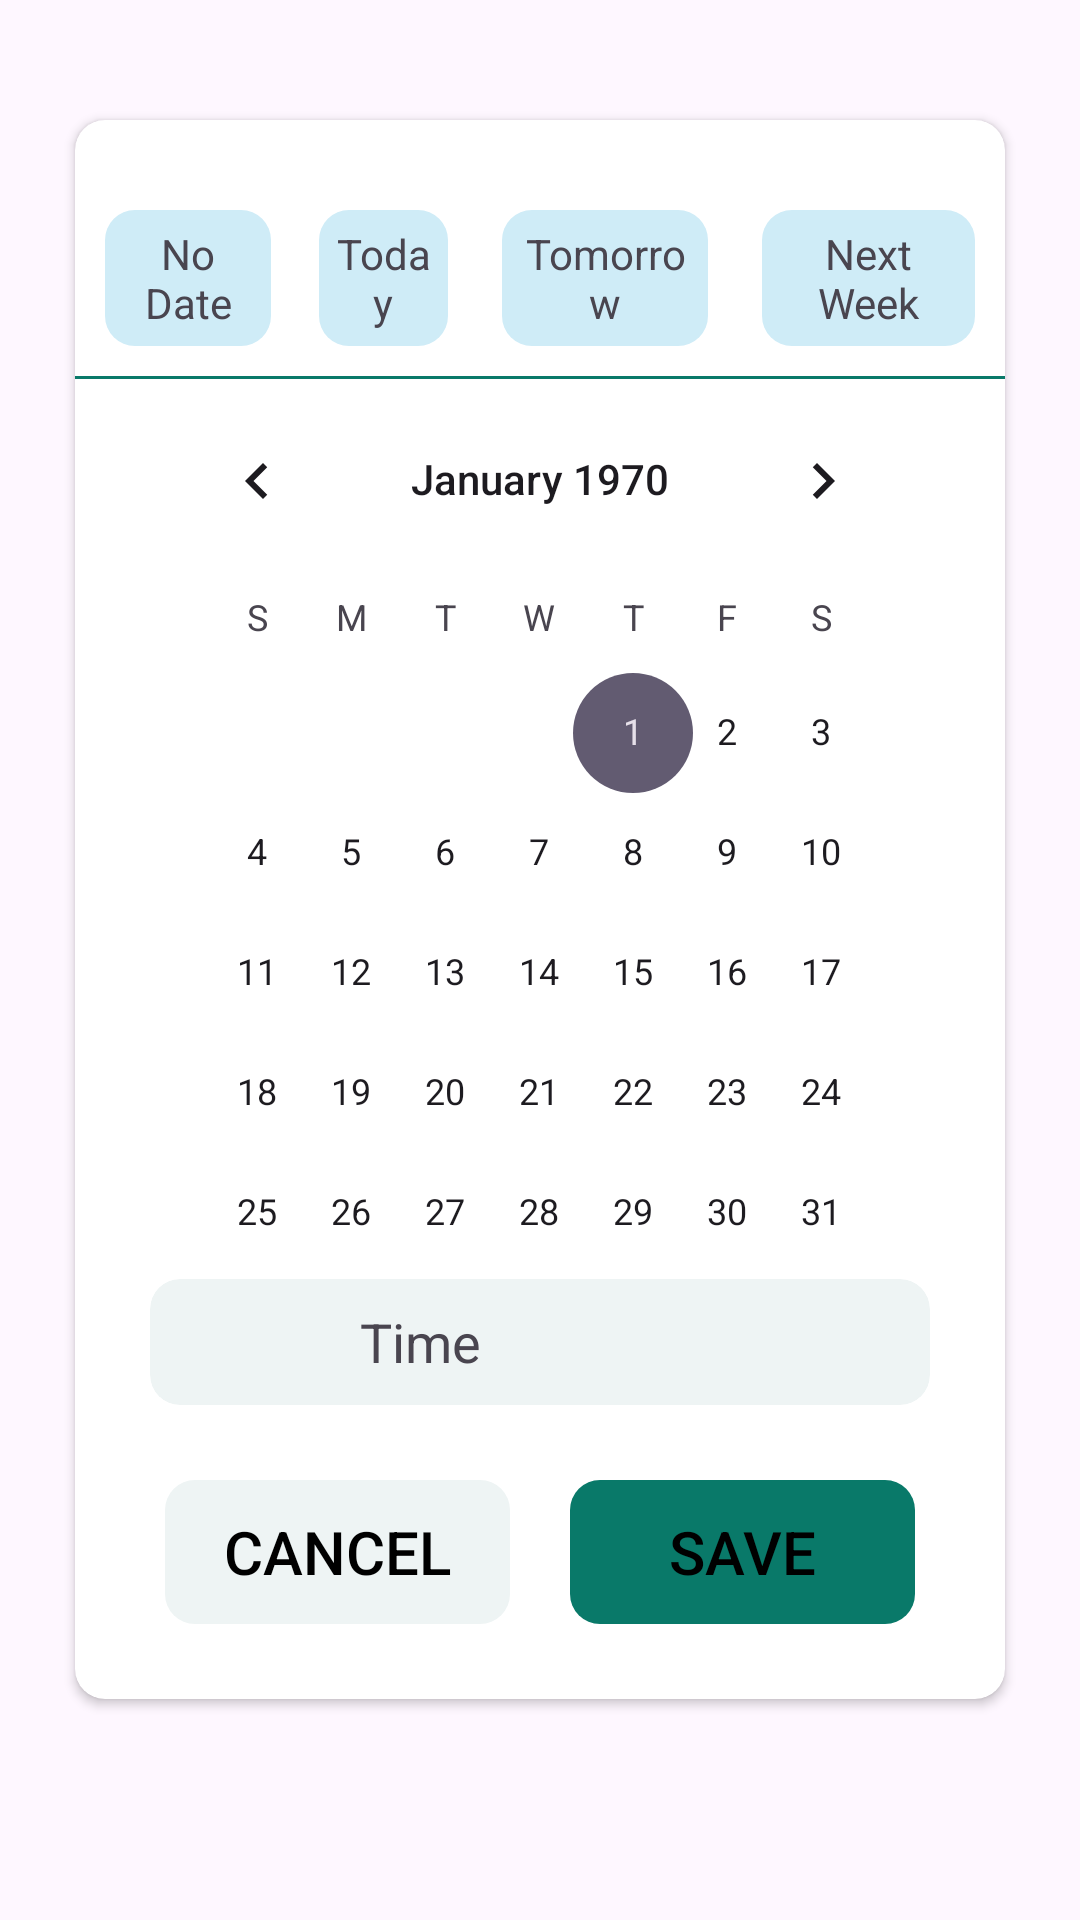

Android layout source for this screen:
<!-- AndroidManifest.xml: application theme Theme.ToDoList -->
<!-- res/layout/custom_dialoge_calender.xml -->
<?xml version="1.0" encoding="utf-8"?>
<LinearLayout xmlns:android="http://schemas.android.com/apk/res/android"
    xmlns:app="http://schemas.android.com/apk/res-auto"
    android:layout_width="match_parent"
    android:layout_height="match_parent"
    android:fitsSystemWindows="true"
    android:orientation="vertical">
<androidx.cardview.widget.CardView
    android:layout_width="match_parent"
    android:layout_height="wrap_content"
    app:cardCornerRadius="10dp"
    android:layout_marginHorizontal="25dp"
    android:layout_marginVertical="40dp"
    android:background="@drawable/round_corner"
    >
    <LinearLayout
        android:layout_width="match_parent"
        android:layout_height="match_parent"
        android:orientation="vertical"
        >



    <LinearLayout
        android:layout_width="match_parent"
        android:layout_height="wrap_content"
        android:gravity="center_horizontal"
        android:layout_marginTop="20dp"
        android:layout_marginHorizontal="10dp"
        android:elevation="0dp"
        android:orientation="horizontal">

       <TextView
           android:layout_width="wrap_content"
           android:layout_height="wrap_content"
           android:layout_weight="1"
           android:id="@+id/noDateId"
           android:textAlignment="center"
           android:elevation="0dp"
           android:text="No Date"
           android:background="@drawable/text_view_bg"
           android:paddingStart="5dp"
           android:paddingEnd="5dp"
           android:paddingTop="5dp"
           android:paddingBottom="5dp"
           android:layout_marginEnd="16dp"
           android:layout_marginTop="10dp"/>
        <TextView
            android:layout_width="wrap_content"
            android:layout_height="wrap_content"
            android:layout_weight="1"
            android:text="Today"
            android:id="@+id/todayTVId"
            android:layout_marginEnd="10dp"
            android:textAlignment="center"
            android:background="@drawable/text_view_bg"
            android:paddingStart="5dp"
            android:paddingEnd="5dp"
            android:paddingTop="5dp"
            android:elevation="0dp"
            android:paddingBottom="5dp"
            android:layout_marginHorizontal="8dp"
            android:layout_marginTop="10dp"/>
        <TextView
            android:layout_width="wrap_content"
            android:layout_height="wrap_content"
            android:layout_weight="1"
            android:text="Tomorrow"
            android:textAlignment="center"
            android:id="@+id/tomorrowTVId"
            android:layout_marginEnd="10dp"
            android:background="@drawable/text_view_bg"
            android:paddingStart="5dp"
            android:paddingEnd="5dp"
            android:paddingTop="5dp"
            android:paddingBottom="5dp"
            android:elevation="0dp"
            android:layout_marginStart="8dp"
            android:layout_marginTop="10dp"/>
        <TextView
            android:layout_width="wrap_content"
            android:layout_height="wrap_content"
            android:layout_weight="1"
            android:id="@+id/nextWeekTVId"
            android:textAlignment="center"
            android:text="Next Week"
            android:background="@drawable/text_view_bg"
            android:paddingStart="5dp"
            android:paddingEnd="5dp"
            android:elevation="0dp"
            android:paddingTop="5dp"
            android:paddingBottom="5dp"
            android:layout_marginStart="8dp"
            android:layout_marginTop="10dp"/>



    </LinearLayout>

    <View
        android:layout_width="match_parent"
        android:layout_height="1dp"
        android:layout_marginTop="10dp"
        android:background="@color/grey" />


        <CalendarView
            android:id="@+id/calender_view"
            android:layout_width="match_parent"
            android:layout_height="300dp"
            android:layout_marginHorizontal="25dp"
            />

    <androidx.cardview.widget.CardView
        android:layout_width="match_parent"
        android:layout_height="42dp"
        android:layout_marginHorizontal="25dp"
        android:id="@+id/timePicker"
        android:elevation="4dp"
        app:cardElevation="0dp"
        app:cardBackgroundColor="#EEF4F4"
        app:cardCornerRadius="10dp">
<RelativeLayout
    android:layout_width="match_parent"
    android:layout_height="match_parent"

>
    <ImageView
        android:layout_width="30dp"
        android:layout_height="match_parent"
        android:src="@drawable/time_clock"
        android:layout_centerVertical="true"
        android:id="@+id/clock_icon"
        android:layout_marginStart="10dp"/>
    <TextView
        android:layout_width="wrap_content"
        android:layout_height="wrap_content"
        android:text="Time"
        android:layout_toRightOf="@id/clock_icon"
        android:textSize="18sp"
        android:layout_centerVertical="true"
        android:layout_marginStart="30dp"/>

</RelativeLayout>
    </androidx.cardview.widget.CardView>

   
    <LinearLayout
        android:layout_width="match_parent"
        android:layout_height="wrap_content"
        android:orientation="horizontal"
        android:layout_marginVertical="25dp"
        android:layout_marginHorizontal="20dp"
        android:layout_marginBottom="15dp"
        >
        <Button
            android:layout_width="0dp"
            android:layout_height="48dp"
            android:text="cancel"
            android:id="@+id/cancelBTN"
            android:elevation="0dp"
            android:textColor="@color/black"
            android:textSize="20sp"
            android:layout_marginStart="10dp"
            android:layout_marginEnd="10dp"
            app:backgroundTint="@null"
            android:backgroundTint="#EEF4F4"
            android:background="@drawable/save_btn_bg"
            android:layout_weight="1"/>
        <Button
            android:layout_width="0dp"
            android:layout_height="48dp"
            android:text="Save"
            android:id="@+id/saveBTn"
            android:textSize="20sp"
            android:elevation="0dp"
            android:textColor="@color/black"
            android:layout_marginStart="10dp"
            android:layout_marginEnd="10dp"
            app:backgroundTint="@null"
            android:background="@drawable/save_btn_bg"
            android:backgroundTint="@color/grey"
            android:layout_weight="1"/>

    </LinearLayout>
    </LinearLayout>
</androidx.cardview.widget.CardView>
</LinearLayout>
<!-- resources referenced by this layout -->
<resources>
  <color name="black">#FF000000</color>
  <color name="grey">#097969</color>
  <!-- drawable save_btn_bg (drawable) -->
  <?xml version="1.0" encoding="utf-8"?>
  <shape xmlns:android="http://schemas.android.com/apk/res/android">
  <corners android:radius="10dp"/>
  
  </shape>
  <!-- drawable text_view_bg (drawable) -->
  <?xml version="1.0" encoding="utf-8"?>
  <shape xmlns:android="http://schemas.android.com/apk/res/android">
   <corners android:radius="10dp"/>
      <solid android:color="@color/skyBlue"/>
  </shape>
  <style name="Theme.ToDoList" parent="Base.Theme.ToDoList" />
  <color name="skyBlue">#cfecf7</color>
  <style name="Base.Theme.ToDoList" parent="Theme.Material3.DayNight.NoActionBar">
          
          
  
      </style>
</resources>
